The GitHub repository crumeike/ASTRA contains a labelled image folder "data" with 6 categories: slight damage, moderate damage, extensive damage, complete damage, debris, undamaged. Examples follow, each with its label.

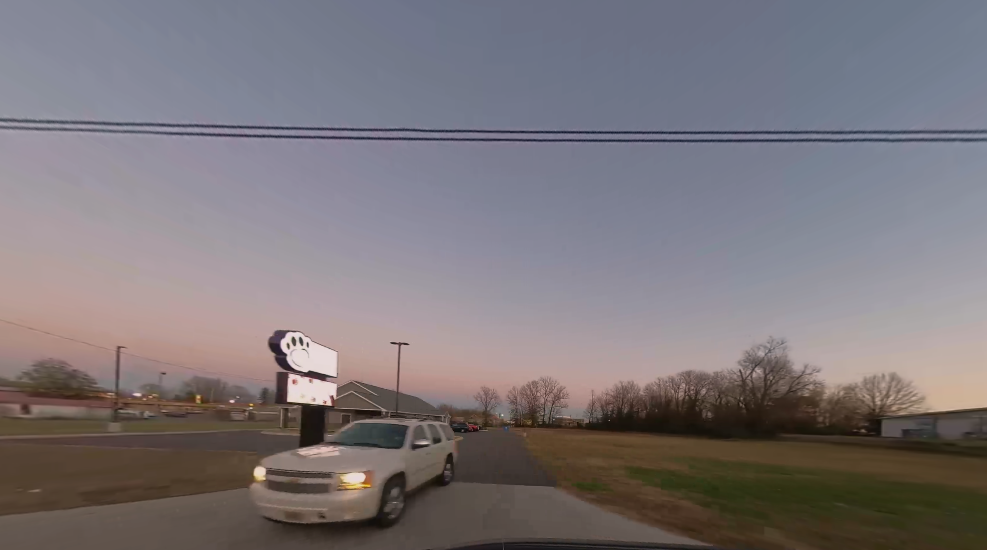
Label: debris

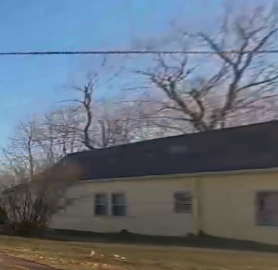
Label: slight damage

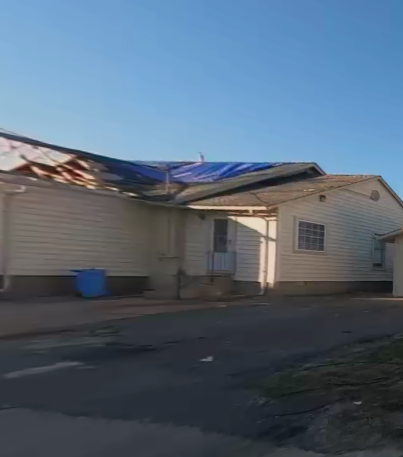
Label: complete damage

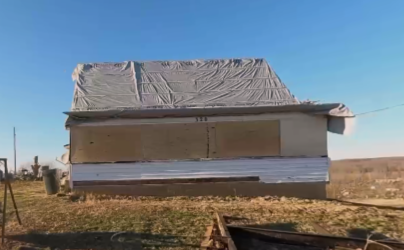
Label: extensive damage

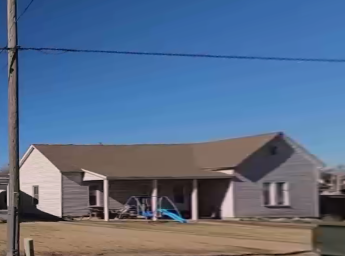
Label: undamaged

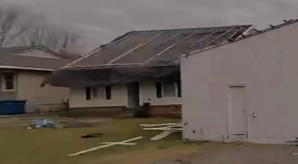
Label: moderate damage
